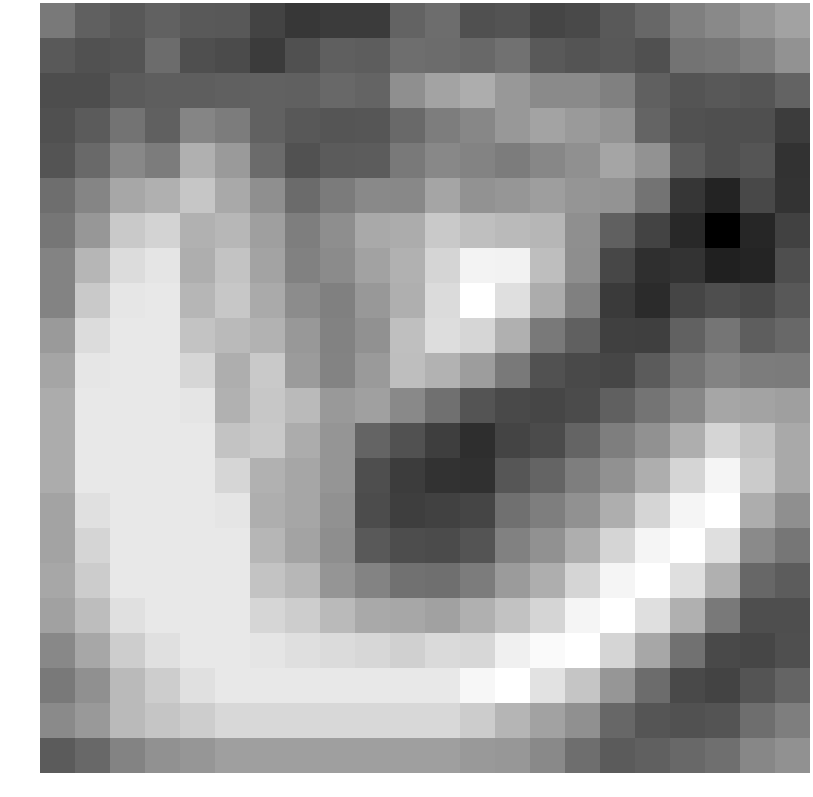

The data file committed next to this chart (first rows):
-0.505199, -1.114061, -1.322821, -1.062442, -1.265774, -1.322823, -1.835718, -2.128020, -2.031787, -2.022461, -1.043833, -0.786345, -1.505690, -1.443923, -1.775001, -1.681479, -1.271605, -0.937811, -0.352984, -0.113068, 0.200738, 0.512091
-1.261, -1.457, -1.408, -0.8172, -1.534, -1.646, -2.035, -1.503, -1.142, -1.191, -0.7839, -0.8216, -0.9267, -0.6899, -1.287, -1.418, -1.314, -1.511, -0.6475, -0.5769, -0.3479, 0.12
-1.575, -1.578, -1.25, -1.171, -1.165, -1.106, -1.078, -1.13, -0.9317, -1.008, 0.03168, 0.5298, 0.7753, 0.2523, -0.08038, -0.07675, -0.3263, -1.128, -1.414, -1.323, -1.38, -1.042
-1.511, -1.244, -0.6509, -1.123, -0.2049, -0.4167, -1.078, -1.32, -1.381, -1.356, -0.9042, -0.3945, -0.1456, 0.2511, 0.5692, 0.3125, 0.1736, -1.03, -1.496, -1.542, -1.527, -1.993
-1.418, -0.8992, -0.137, -0.4237, 0.8664, 0.3162, -0.8589, -1.457, -1.234, -1.216, -0.4862, -0.1291, -0.2334, -0.4224, -0.152, 0.05416, 0.5827, 0.1142, -1.225, -1.54, -1.4, -2.242
-0.7742, -0.2062, 0.6398, 0.8436, 1.397, 0.6741, 0.04119, -0.8427, -0.4613, -0.1112, -0.1382, 0.5773, 0.1242, 0.2158, 0.421, 0.1999, 0.1661, -0.6511, -2.154, -2.617, -1.703, -2.24
-0.5869, 0.2489, 1.47, 1.736, 0.8827, 1.023, 0.4457, -0.369, 0.01755, 0.677, 0.754, 1.47, 1.234, 1.103, 1.009, 0.03338, -1.123, -1.834, -2.478, -3.498, -2.558, -1.862
-0.2292, 1.01, 1.947, 2.153, 0.8126, 1.343, 0.5602, -0.3119, -0.0497, 0.5127, 0.8897, 1.764, 2.517, 2.494, 1.2, 0.0265, -1.729, -2.325, -2.228, -2.673, -2.572, -1.573
-0.2329, 1.47, 2.181, 2.246, 1.008, 1.428, 0.7029, -0.04351, -0.32, 0.2668, 0.841, 1.909, 2.815, 2.015, 0.7668, -0.3373, -2.052, -2.42, -1.778, -1.563, -1.654, -1.324
0.308, 1.947, 2.246, 2.246, 1.312, 1.098, 0.9058, 0.269, -0.2841, 0.09572, 1.232, 1.953, 1.796, 0.8604, -0.5052, -1.114, -1.906, -1.94, -1.101, -0.5913, -1.163, -0.9161
0.5933, 2.181, 2.246, 2.246, 1.801, 0.8109, 1.468, 0.3418, -0.223, 0.3221, 1.198, 0.8925, 0.3786, -0.5052, -1.466, -1.676, -1.76, -1.242, -0.6484, -0.2291, -0.4345, -0.4494
0.7618, 2.246, 2.246, 2.246, 2.153, 0.8737, 1.42, 1.107, 0.2799, 0.4492, -0.1001, -0.7182, -1.412, -1.685, -1.77, -1.636, -1.124, -0.6164, -0.1525, 0.6181, 0.5449, 0.4402
0.7618, 2.246, 2.246, 2.246, 2.246, 1.312, 1.462, 0.746, 0.1978, -1.02, -1.467, -1.968, -2.351, -1.813, -1.636, -1.031, -0.3885, 0.08322, 0.8146, 1.778, 1.318, 0.6741
0.7618, 2.246, 2.246, 2.246, 2.246, 1.801, 0.8827, 0.5974, 0.1855, -1.564, -2.017, -2.25, -2.301, -1.374, -1.031, -0.3885, 0.08322, 0.8146, 1.778, 2.545, 1.516, 0.6725
0.5566, 2.027, 2.246, 2.246, 2.246, 2.153, 0.8126, 0.603, 0.09795, -1.619, -1.966, -1.855, -1.789, -0.723, -0.3885, 0.08322, 0.8146, 1.778, 2.545, 2.815, 0.7766, 0.03167
0.562, 1.764, 2.246, 2.246, 2.246, 2.246, 1.008, 0.5635, 0.01461, -1.297, -1.593, -1.626, -1.417, -0.3019, 0.08322, 0.8146, 1.778, 2.545, 2.815, 2.015, -0.07429, -0.5678
0.6208, 1.544, 2.246, 2.246, 2.246, 2.246, 1.312, 1.039, 0.1961, -0.2664, -0.7064, -0.7423, -0.432, 0.3321, 0.8146, 1.778, 2.545, 2.815, 2.015, 0.8604, -0.9506, -1.206
0.4872, 1.164, 2.027, 2.246, 2.246, 2.246, 1.801, 1.571, 1.109, 0.6924, 0.6297, 0.478, 0.8537, 1.292, 1.778, 2.545, 2.815, 2.015, 0.8604, -0.5052, -1.559, -1.552
-0.1318, 0.6228, 1.559, 2.027, 2.246, 2.246, 2.153, 2.018, 1.917, 1.822, 1.64, 1.881, 1.811, 2.442, 2.678, 2.814, 1.776, 0.6218, -0.7104, -1.685, -1.77, -1.542
-0.4847, 0.05851, 1.106, 1.559, 2.027, 2.246, 2.246, 2.246, 2.246, 2.246, 2.246, 2.246, 2.611, 2.815, 2.076, 1.374, 0.208, -0.8271, -1.661, -1.827, -1.416, -1.031
-0.09448, 0.2849, 1.097, 1.363, 1.577, 1.84, 1.84, 1.84, 1.84, 1.84, 1.84, 1.84, 1.547, 0.9802, 0.5023, 0.07502, -0.9534, -1.386, -1.456, -1.422, -0.7685, -0.3885
-1.24, -0.9148, -0.2433, 0.09221, 0.2082, 0.4284, 0.4284, 0.4284, 0.4284, 0.4284, 0.4284, 0.4284, 0.2954, 0.2268, -0.101, -0.7607, -1.241, -1.113, -0.9288, -0.7396, -0.1684, 0.08322
